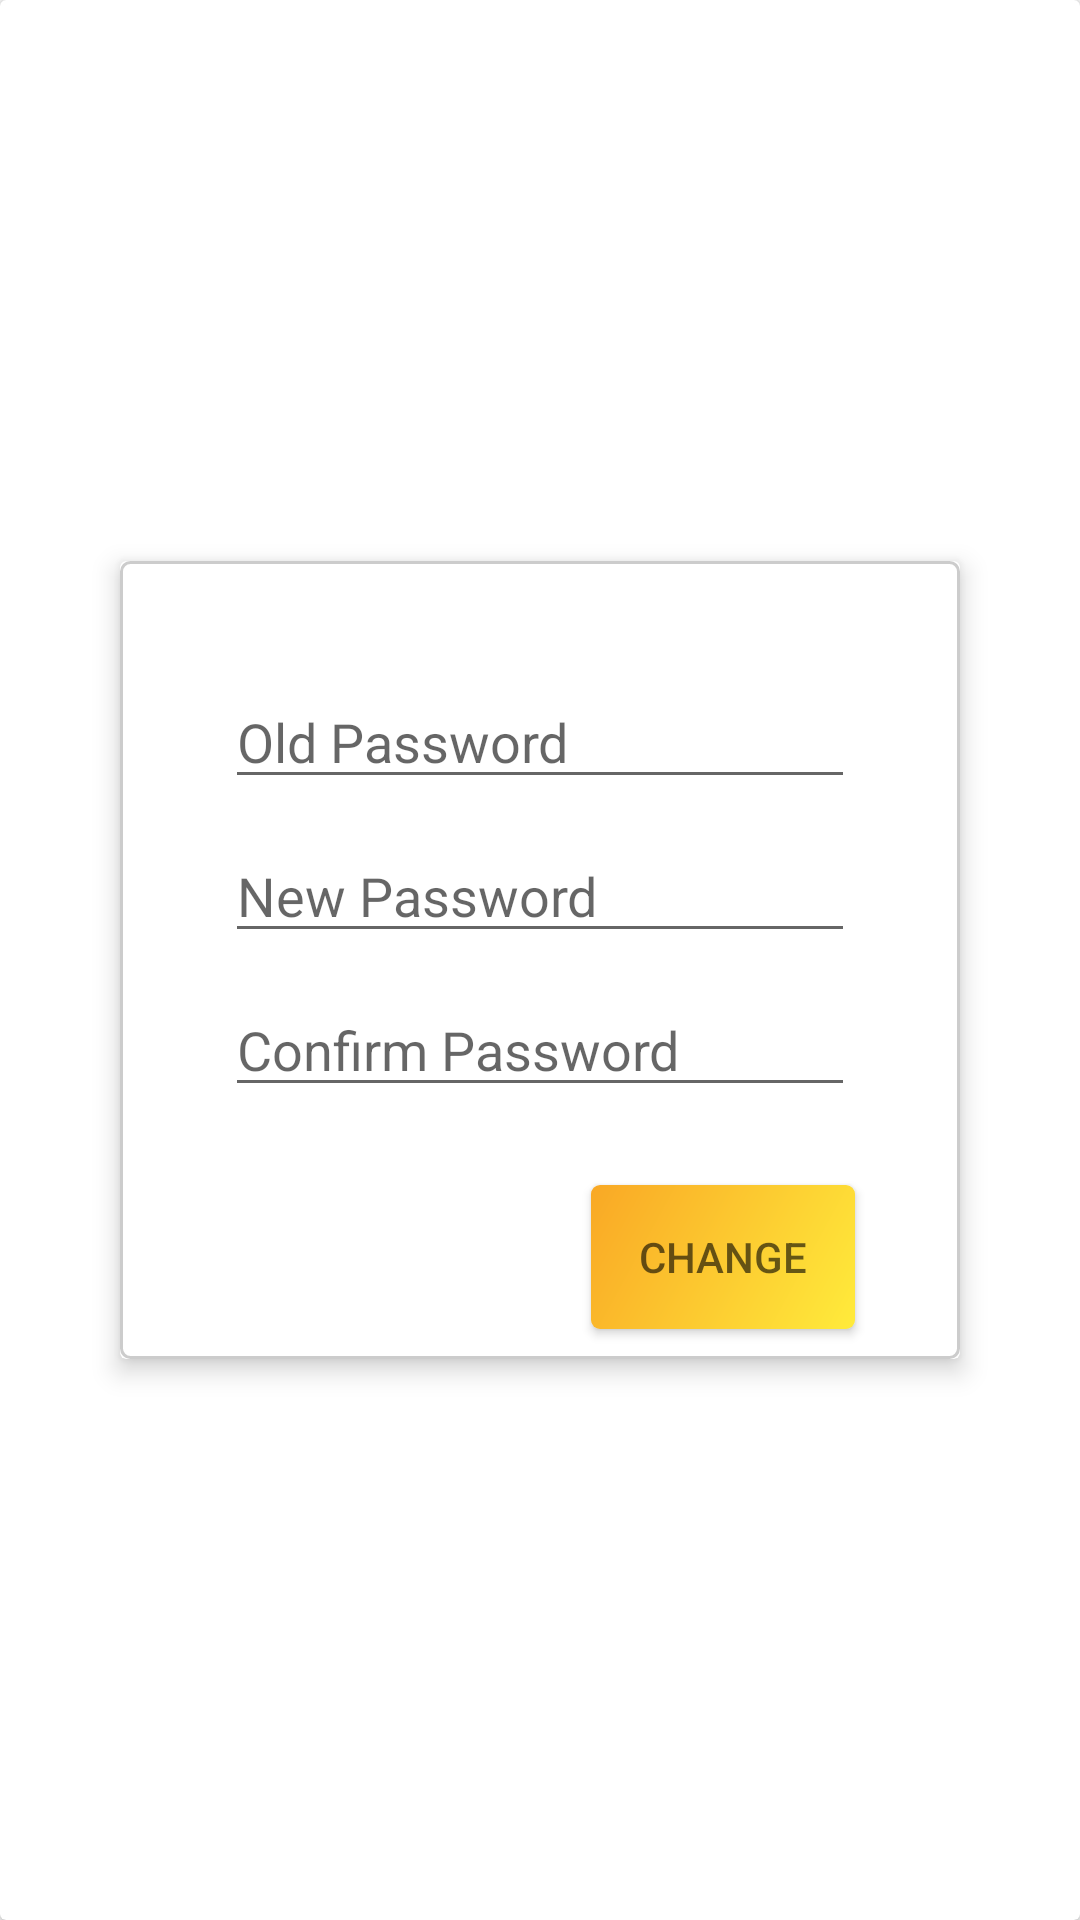

Write the Android layout XML for this screen, with the resource values it uses.
<!-- AndroidManifest.xml: application theme MyTheme -->
<!-- res/layout/activity_change_password.xml -->
<?xml version="1.0" encoding="utf-8"?>
<android.support.v7.widget.CardView xmlns:android="http://schemas.android.com/apk/res/android"
    xmlns:tools="http://schemas.android.com/tools"
    android:layout_width="match_parent"
    android:layout_height="match_parent"
    xmlns:app="http://schemas.android.com/apk/res-auto"
    tools:context="app.infiniverse.grocery.ChangePassword">

    <LinearLayout
        android:layout_width="match_parent"
        android:layout_height="match_parent"
        android:background="@drawable/nav_header_bg" />

    <android.support.v7.widget.CardView
        android:layout_width="match_parent"
        android:layout_gravity="center"
        android:layout_margin="40dp"
        android:elevation="6dp"
        app:cardElevation="5dp"
        android:layout_height="wrap_content">

        <RelativeLayout
            android:layout_width="match_parent"
            android:layout_height="wrap_content"
            android:background="@drawable/box2">

            <EditText
                android:id="@+id/otp"
                android:layout_width="wrap_content"
                android:layout_height="wrap_content"
                android:layout_alignParentTop="true"
                android:layout_centerHorizontal="true"
                android:layout_marginTop="38dp"
                android:ems="10"
                android:hint="Old Password"
                android:inputType="textPassword" />

            <EditText
                android:id="@+id/new_psw"
                android:layout_width="wrap_content"
                android:layout_height="wrap_content"
                android:layout_alignStart="@+id/otp"
                android:layout_below="@+id/otp"
                android:layout_marginTop="10dp"
                android:ems="10"
                android:hint="New Password"
                android:inputType="textPassword" />

            <EditText
                android:id="@+id/conf_psw"
                android:layout_width="wrap_content"
                android:layout_height="wrap_content"
                android:layout_alignStart="@+id/new_psw"
                android:layout_below="@+id/new_psw"
                android:layout_marginTop="10dp"
                android:ems="10"
                android:hint="Confirm Password"
                android:inputType="textPassword" />

            <Button
                android:id="@+id/change"
                android:layout_width="wrap_content"
                android:layout_height="wrap_content"
                android:layout_marginBottom="10dp"
                android:background="@drawable/btn_background"
                android:layout_alignEnd="@+id/conf_psw"
                android:layout_below="@+id/conf_psw"
                android:layout_marginTop="26dp"
                android:textColor="@color/color_black_light"
                android:text="Change" />
        </RelativeLayout>
    </android.support.v7.widget.CardView>
</android.support.v7.widget.CardView>
<!-- resources referenced by this layout -->
<resources>
  <color name="color_black_light">#99000000</color>
  <!-- drawable box2 (drawable) -->
  <?xml version="1.0" encoding="utf-8"?>
  <shape xmlns:android="http://schemas.android.com/apk/res/android"
      android:shape="rectangle">
      <gradient
          android:angle="135"
          android:endColor="#efffffff"
          android:startColor="#efffffff"
          android:type="linear" />
      <corners android:radius="3sp" />
      <stroke
          android:width="1sp"
          android:color="#b8b9b9b9" />
  </shape>
  <!-- drawable btn_background (drawable) -->
  <?xml version="1.0" encoding="utf-8"?>
  <shape xmlns:android="http://schemas.android.com/apk/res/android"
      android:shape="rectangle">
      <gradient
          android:angle="135"
          android:endColor="#f9a825"
          android:startColor="#FFEB3B"
          android:type="linear" />
      <corners android:radius="3sp" />
  </shape>
  <style name="MyTheme" parent="Base.MyTheme" />
  <style name="Base.MyTheme" parent="Theme.AppCompat.Light.NoActionBar">
          <item name="colorPrimary">@color/primary</item>
          <item name="colorPrimaryDark">@color/primary_dark</item>
          <item name="colorAccent">@color/accent_500</item>
          <item name="windowActionBar">false</item>
          <item name="windowActionBarOverlay">true</item>
          <item name="windowNoTitle">true</item>
          <item name="android:windowBackground">@color/bg_light</item>
      </style>
  <color name="primary">#9C27B0</color>
  <color name="primary_dark">#7B1FA2</color>
  <color name="accent_500">#DA4453</color>
  <color name="bg_light">#FAFAFA</color>
</resources>
